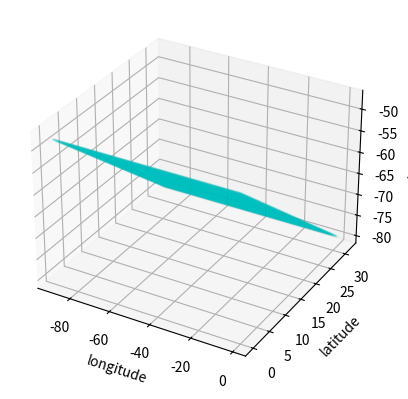

Here is the Python script that generated this plot:
import matplotlib.pyplot as plt
from mpl_toolkits.mplot3d import Axes3D
fig = plt.figure()
ax = fig.add_subplot(111, projection='3d')
X=[]
Y=[]
Z=[]

# use points to draw the tablet planee
startX=-90
startY=0
startZ=-48
lengthX=90
# 45 * sqrt(2)
lengthY=32
changeX=0
changeY=0
step=0.5 # the density of the points in the plane
while changeX <lengthX:
    changeY=0
    while changeY<lengthY:
        X.append(startX+changeX)
        Y.append(startY+changeY)
        Z.append(startZ-changeY) # the angle is 45 degree, so the absolute change of Y and Z should be the same
        changeY+=step
    changeX+=step


ax.scatter(X, Y, Z,c='c', alpha=0.1,  marker='o', s = 1)
ax.set_xlabel('longitude')

ax.set_ylabel('latitude')

ax.set_zlabel('deepth')

plt.show()